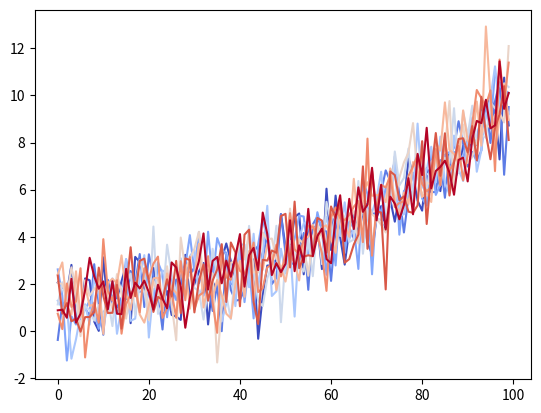
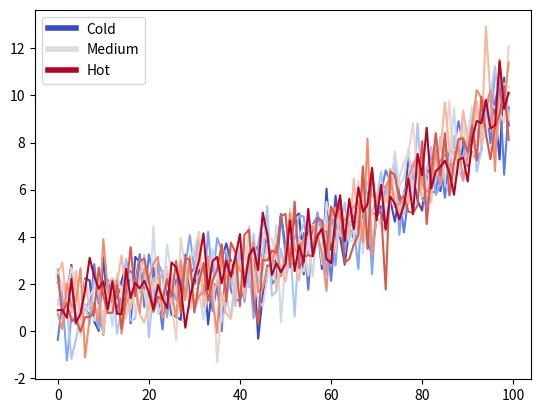

Recreate these plots in Python, in order.
# %%
import matplotlib.pyplot as plt
import numpy as np
import matplotlib as mpl
from matplotlib import cycler
from matplotlib.lines import Line2D
from matplotlib.patches import Patch

# %%
print("############### Composing Custom Legends ####################")
np.random.seed(19680801)
N = 10
data = (np.geomspace(1, 10, 100) + np.random.randn(N, 100)).T
cmap = plt.cm.coolwarm
mpl.rcParams['axes.prop_cycle'] = cycler(color=cmap(np.linspace(0, 1, N)))

fig, ax = plt.subplots()
lines = ax.plot(data)
# %%

custom_lines = [Line2D([0], [0], color=cmap(0.), lw=4),
                Line2D([0], [0], color=cmap(.5), lw=4),
                Line2D([0], [0], color=cmap(1.), lw=4)]

fig, ax = plt.subplots()
lines = ax.plot(data)
ax.legend(custom_lines, ['Cold', 'Medium', 'Hot'])
# %%

legend_elements = [Line2D([0], [0], color='b', lw=4, label='Line'),
                   Line2D([0], [0], marker='o', color='w', label='Scatter',
                          markerfacecolor='g', markersize=15),
                   Patch(facecolor='orange', edgecolor='r',
                         label='Color Patch')]

# Create the figure
fig, ax = plt.subplots()
ax.legend(handles=legend_elements, loc='center')

plt.show()